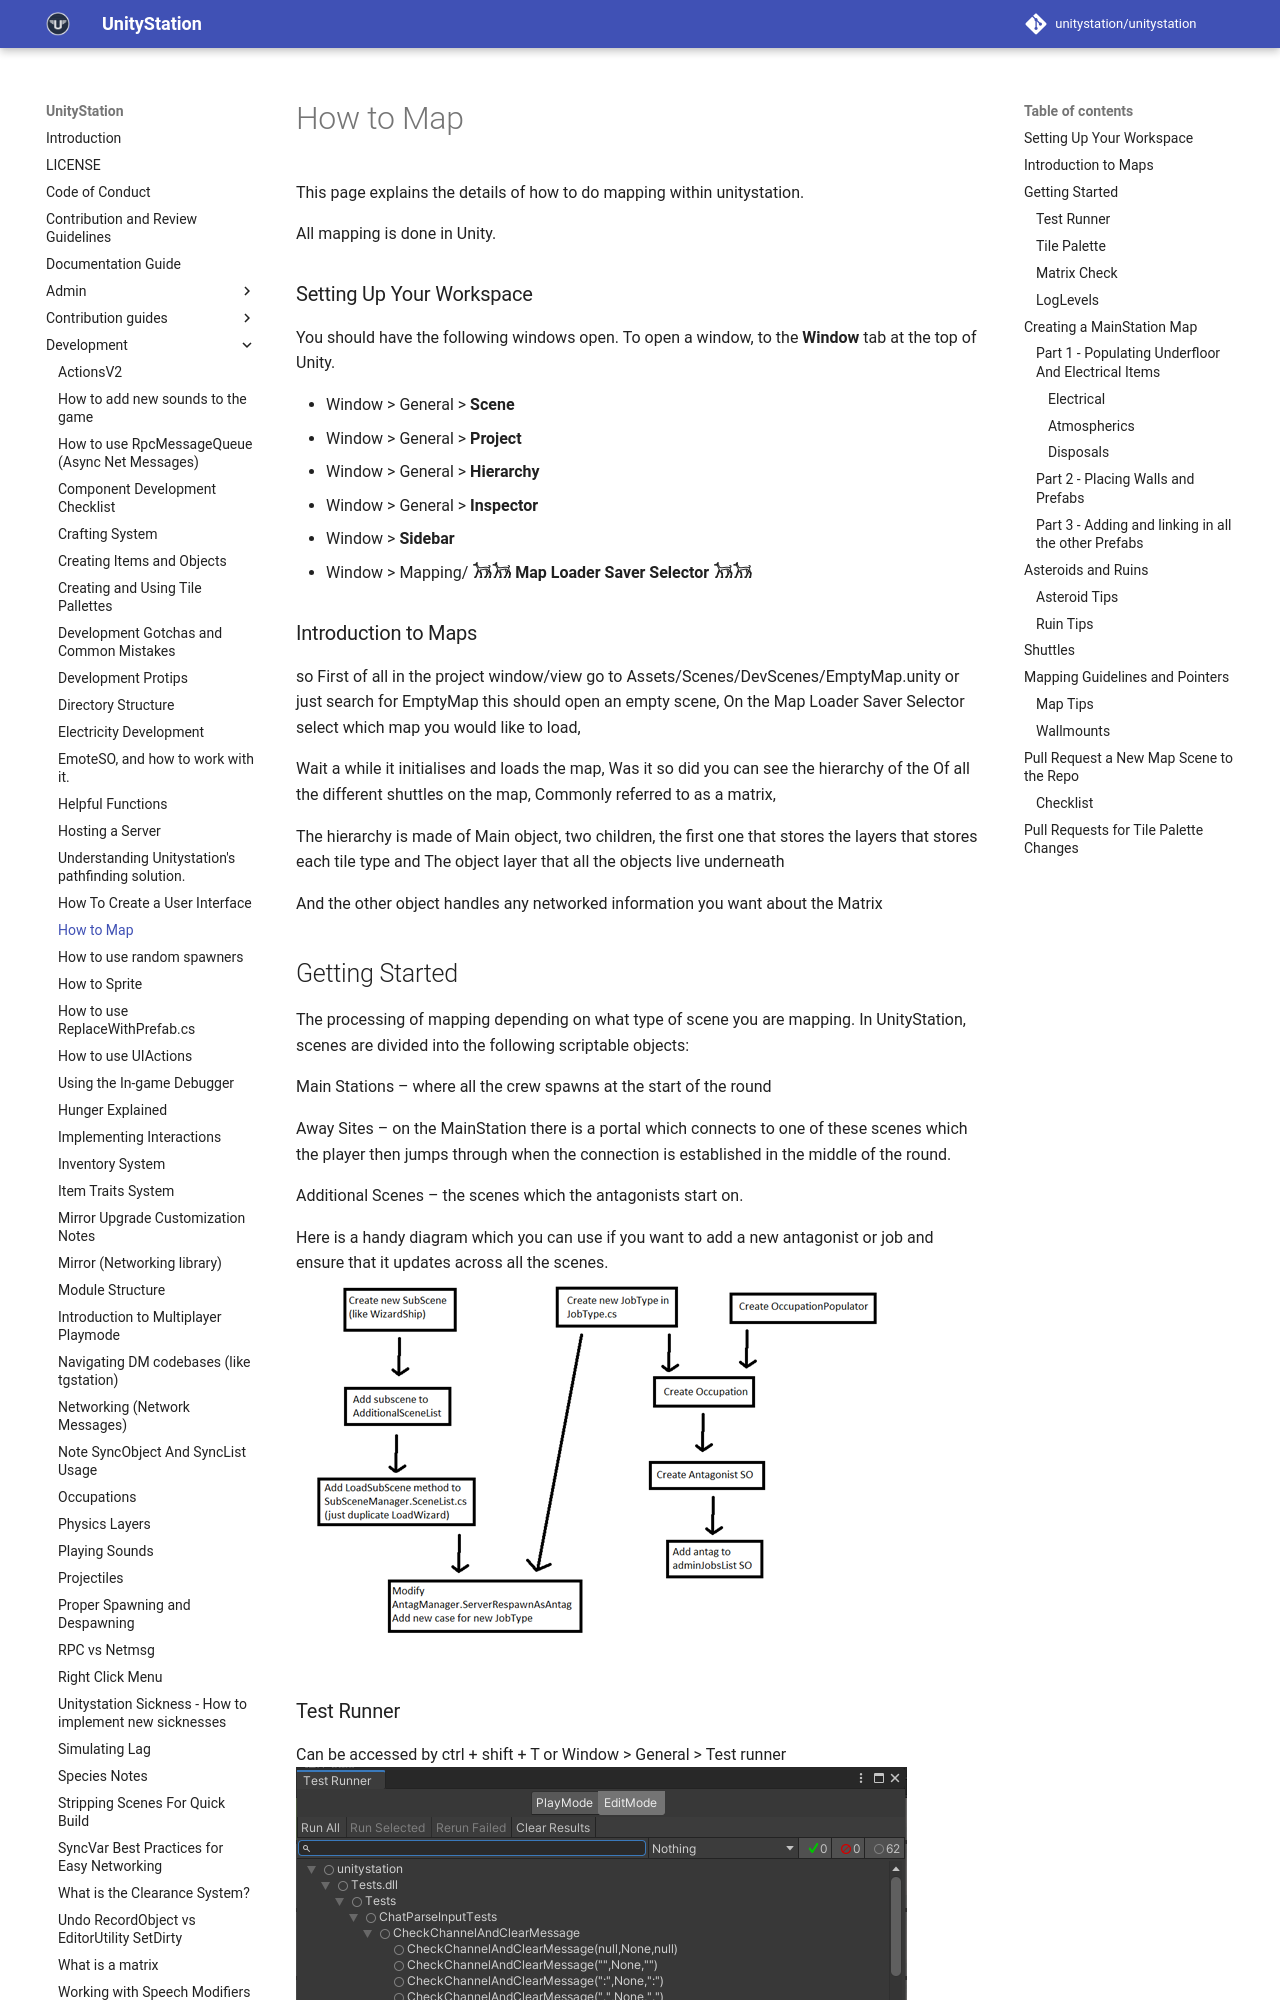

repository: PerfectTangent/unitystation · page: development/How-to-Map/index.html · generator: mkdocs

# How to Map

This page explains the details of how to do mapping within unitystation.

All mapping is done in Unity.

### Setting Up Your Workspace

You should have the following windows open. To open a window, to the __Window__ tab at the top of Unity.

<ul>
    <li>Window > General > <b>Scene</b></li>
    <li>Window > General > <b>Project</b></li>
    <li>Window > General > <b>Hierarchy</b></li>
    <li>Window > General > <b>Inspector</b></li>
    <li>Window > <b>Sidebar</b></li>
    <li>Window > Mapping/ <b>𓃡𓃡 Map Loader Saver Selector 𓃡𓃡</b></li>
</ul>

### Introduction to Maps

so First of all in the project window/view
go to Assets/Scenes/DevScenes/EmptyMap.unity or just search for EmptyMap this should open an empty scene,
On the Map Loader Saver Selector select which map you would like to load,

Wait a while it initialises and loads the map, Was it so did you can see the hierarchy of the
Of all the different shuttles on the map, Commonly referred to as a matrix,

The hierarchy is made of Main object, two children, the first one that stores the layers that stores each tile type
and The object layer that all the objects live underneath

And the other object handles any networked information you want about the Matrix

## Getting Started

The processing of mapping depending on what type of scene you are mapping. In UnityStation, scenes are divided into the
following scriptable objects:

Main Stations – where all the crew spawns at the start of the round

Away Sites – on the MainStation there is a portal which connects to one of these scenes which the player then jumps
through when the connection is established in the middle of the round.

Additional Scenes – the scenes which the antagonists start on.

Here is a handy diagram which you can use if you want to add a new antagonist or job and ensure that it updates across
all the scenes.
![](../assets/images/HowToMap/adding_role_to_maps.png)

### Test Runner

Can be accessed by ctrl + shift + T
or Window > General > Test runner
![](../assets/images/HowToMap/test_runner.png)

Performs a variety of tests to check for Null references and other things. These tests are also used when you send a
Pull Request. To run these tests, click __Run All__ and then leave it for a while, it is not a quick process (use this
opportunity to get something to eat/drink or some other professional/recreational activity of your choice).

Errors will be denoted by a red cross, click on the individual test which has a red cross and read the error that
appears in the bottom box to fix up the Scene. Be sure to click __Rerun Failed__ to see if you now pass these tests.

### Tile Palette

Accessed by Window > 2D > Tile Palette

![](../assets/images/HowToMap/tile_palette.gif)

- The Tile Palette tab lets you place walls, floors, tables etc. into the Scene tab
- Make sure to select the right Active Tilemap in the Tile Palette when editing

Keep in mind when editing a Tile Palette that tiles are added to the palettes as they are created. To create a new Tile
follow this example:

- Choose a tile from /Tilemaps/Tiles
- Drag a tile to a palette
